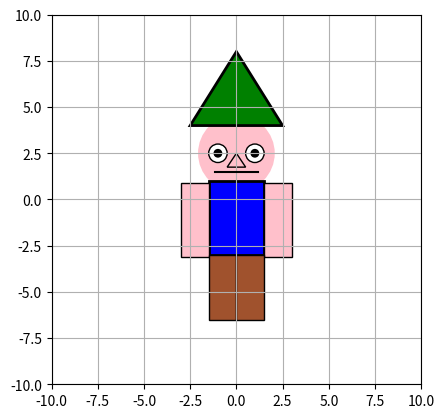

Write Python code to recreate this figure.
import matplotlib.pyplot as plt
import numpy as np

fig, ax = plt.subplots()

# Dibujar el círculo
circulo = plt.Circle((0, 2.5), 2, edgecolor='pink', facecolor='pink', linewidth=2)
ax.add_patch(circulo)

# Ojo izquierdo
circulo = plt.Circle((-1, 2.5), 0.5, edgecolor='black', facecolor='white', linewidth=1)
ax.add_patch(circulo)

# Ojo izquierdo pupila
circulo = plt.Circle((-1, 2.5), 0.2, edgecolor='black', facecolor='black', linewidth=1)
ax.add_patch(circulo)


# Ojo derecha pupila
circulo = plt.Circle((1, 2.5), 0.5, edgecolor='black', facecolor='white', linewidth=1)
ax.add_patch(circulo)


# Ojo derecho
circulo = plt.Circle((1, 2.5), 0.2, edgecolor='black', facecolor='black', linewidth=1)
ax.add_patch(circulo)

# Dibujar el sombrero 
x = [-2.5, 0, 2.5, -2]  
y = [4, 8, 4, 4]    
ax.fill(x, y, 'green',  edgecolor='black', linewidth=2)  

# Dibujar el torso 
body_x = -1.5  
body_y = -3    
body_width = 3  
body_height = 4  
ax.add_patch(plt.Rectangle((body_x, body_y), body_width, body_height, edgecolor='black', facecolor='blue', linewidth=2))

# brazo izquierdo 
body_x = -3
body_y = -3.1    
body_width = 1.5 
body_height = 4  
ax.add_patch(plt.Rectangle((body_x, body_y), body_width, body_height, edgecolor='black', facecolor='pink', linewidth=1))

# brazo derecho 
body_x = 3
body_y = -3.1    
body_width = -1.5 
body_height = 4  
ax.add_patch(plt.Rectangle((body_x, body_y), body_width, body_height, edgecolor='black', facecolor='pink', linewidth=1))

# pierna izquierda 
body_x = -1.5
body_y = -6.5    
body_width = 1.5 
body_height = 3.5  
ax.add_patch(plt.Rectangle((body_x, body_y), body_width, body_height, edgecolor='black', facecolor='#A0522D', linewidth=1))

# pierna derecha 
body_x = 1.5
body_y = -6.5    
body_width = -1.5 
body_height = 3.5  
ax.add_patch(plt.Rectangle((body_x, body_y), body_width, body_height, edgecolor='black', facecolor='#A0522D', linewidth=1))

#boca 
ax.plot([-1.15, 1.15], [1.5, 1.5], color='black', linewidth=1.5)

#nariz
x = [-.5, 0, .5, -.5]  
y = [1.75, 2.5, 1.75, 1.75]    
ax.fill(x, y, 'pink',  edgecolor='black', linewidth=1)  


ax.set_xlim(-10, 10)
ax.set_ylim(-10, 10)
ax.set_aspect('equal')  # Mantiene la proporción 1:1


plt.grid(True)
plt.show()
